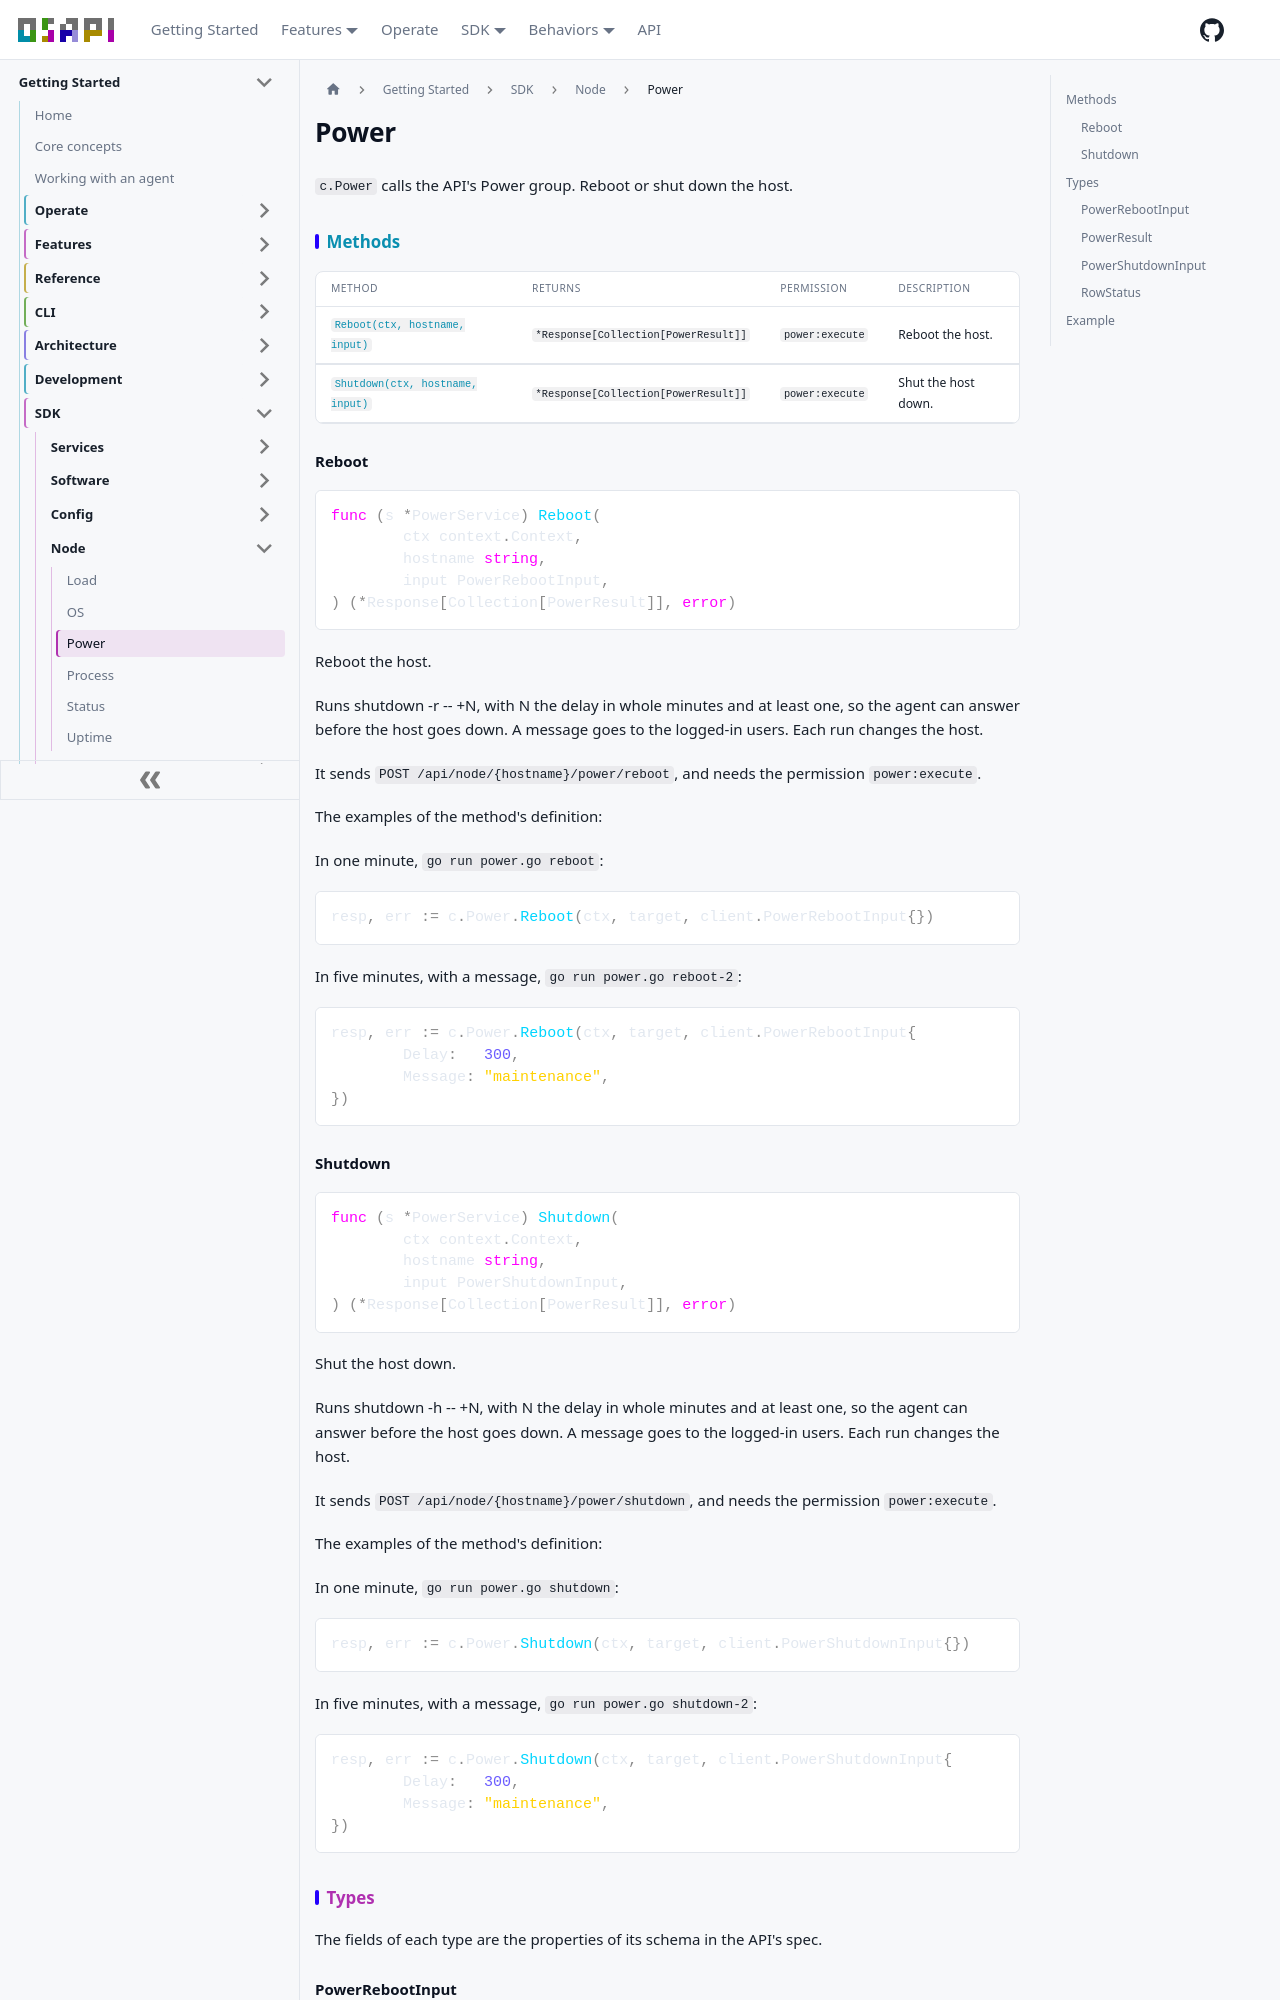

repository: osapi-io/osapi · page: sidebar/sdk/node/power.html · generator: docusaurus

---
title: Power
---

<!-- Code generated by internal/sdk/gen. DO NOT EDIT. -->

# Power

`c.Power` calls the API's Power group. Reboot or shut down the host.

## Methods

| Method                                        | Returns                              | Permission      | Description         |
| --------------------------------------------- | ------------------------------------ | --------------- | ------------------- |
| [`Reboot(ctx, hostname, input)`](#reboot)     | `*Response[Collection[PowerResult]]` | `power:execute` | Reboot the host.    |
| [`Shutdown(ctx, hostname, input)`](#shutdown) | `*Response[Collection[PowerResult]]` | `power:execute` | Shut the host down. |

### Reboot

```go
func (s *PowerService) Reboot(
	ctx context.Context,
	hostname string,
	input PowerRebootInput,
) (*Response[Collection[PowerResult]], error)
```

Reboot the host.

Runs shutdown -r -- +N, with N the delay in whole minutes and at least one, so
the agent can answer before the host goes down. A message goes to the logged-in
users. Each run changes the host.

It sends `POST /api/node/{hostname}/power/reboot`, and needs the permission
`power:execute`.

The examples of the method's definition:

In one minute, `go run power.go reboot`:

```go
resp, err := c.Power.Reboot(ctx, target, client.PowerRebootInput{})
```

In five minutes, with a message, `go run power.go reboot-2`:

```go
resp, err := c.Power.Reboot(ctx, target, client.PowerRebootInput{
	Delay:   300,
	Message: "maintenance",
})
```

### Shutdown

```go
func (s *PowerService) Shutdown(
	ctx context.Context,
	hostname string,
	input PowerShutdownInput,
) (*Response[Collection[PowerResult]], error)
```

Shut the host down.

Runs shutdown -h -- +N, with N the delay in whole minutes and at least one, so
the agent can answer before the host goes down. A message goes to the logged-in
users. Each run changes the host.

It sends `POST /api/node/{hostname}/power/shutdown`, and needs the permission
`power:execute`.

The examples of the method's definition:

In one minute, `go run power.go shutdown`:

```go
resp, err := c.Power.Shutdown(ctx, target, client.PowerShutdownInput{})
```

In five minutes, with a message, `go run power.go shutdown-2`:

```go
resp, err := c.Power.Shutdown(ctx, target, client.PowerShutdownInput{
	Delay:   300,
	Message: "maintenance",
})
```

## Types

The fields of each type are the properties of its schema in the API's spec.

### PowerRebootInput

| Field     | Type     | Description                                                                  |
| --------- | -------- | ---------------------------------------------------------------------------- |
| `Delay`   | `int`    | Seconds before the host goes down. It rounds to whole minutes, at least one. |
| `Message` | `string` | A message to the logged-in users first.                                      |
